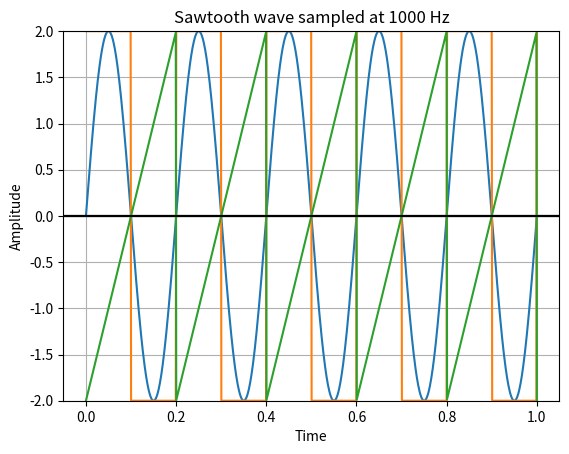

The matplotlib source for this figure: (Note: this script raises an exception after producing the figure.)
#!/usr/bin/env python3
# -*- coding: utf-8 -*-
"""
Created on Mon Oct 25 10:55:13 2021

@author: dtran556
"""

from scipy import signal
import matplotlib.pyplot as plt
import numpy as np

t = np.linspace(0,1,1000,endpoint=True)

plt.plot(t, 2*np.sin(t*np.pi*10))
#plt.plot(t, np.sin(t*np.pi*2))

plt.title('Sine wave sampled at 1000 Hz')
plt.xlabel('Time')
plt.ylabel('Amplitude')
plt.grid(True, which='both')
plt.axhline(y=0, color = 'k')
plt.ylim(-2, 2)
plt.show()

plt.plot(t, 2*signal.square(t*np.pi*10))

plt.title('Square_wave_sampled_at_1000_Hz')
plt.xlabel('Time')
plt.ylabel('Amplitude')
plt.grid(True, which='both')
plt.axhline(y=0, color = 'k')
plt.ylim(-3, 3)
plt.show()

plt.plot(t, 2*signal.sawtooth(t*np.pi*10))

plt.title('Sawtooth wave sampled at 1000 Hz')
plt.xlabel('Time')
plt.ylabel('Amplitude')
plt.grid(True, which='both')
plt.axhline(y=0, color = 'k')
plt.ylim(-2, 2)
plt.show()

plt.plot(t, signal.triang(len(t*np.pi*10)))

plt.title('Triangle_wave_sampled_at_1000_Hz')
plt.xlabel('Time')
plt.ylabel('Amplitude')
plt.grid(True, which='both')
plt.axhline(y=0, color = 'k')
plt.ylim(-2, 2)
plt.show()